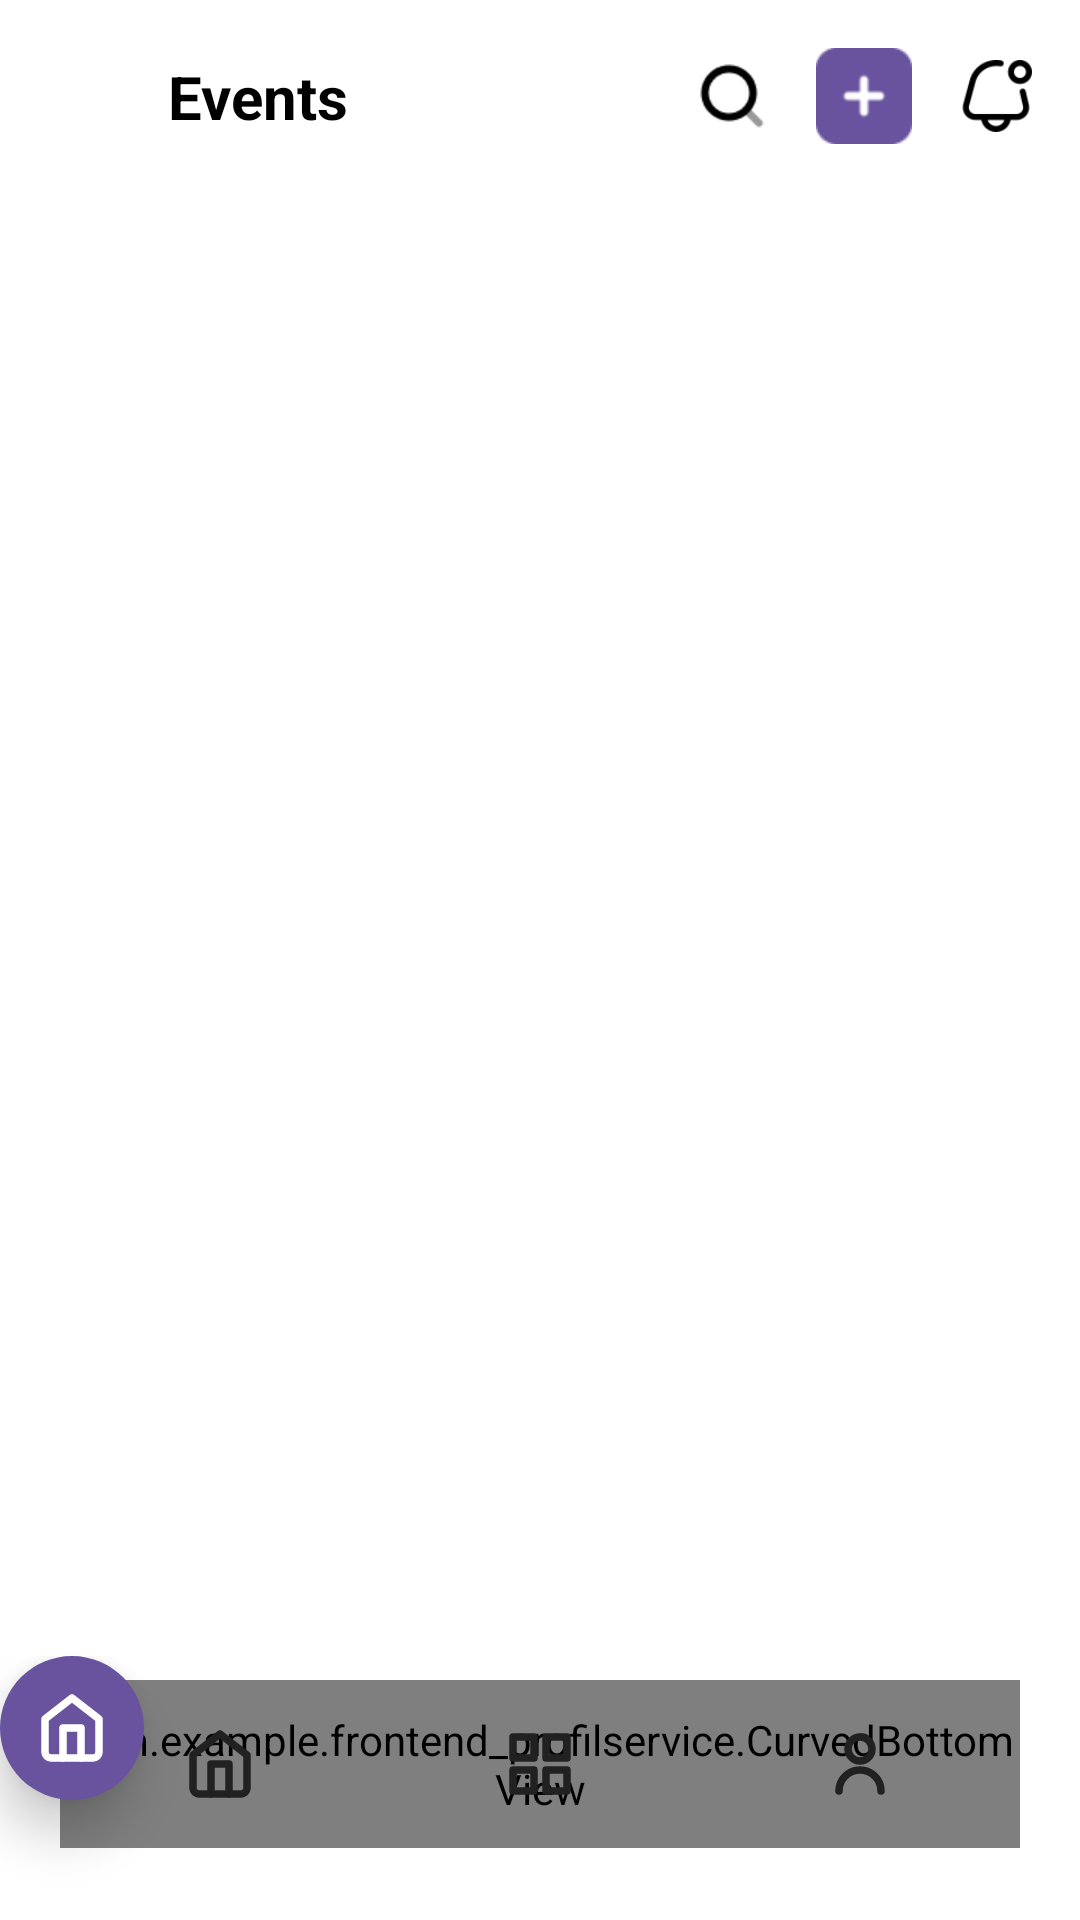

Write the Android layout XML for this screen, with the resource values it uses.
<!-- AndroidManifest.xml: application theme Theme.Frontend_ProfilService -->
<!-- res/layout/activity_services.xml -->
<?xml version="1.0" encoding="utf-8"?>
<androidx.constraintlayout.widget.ConstraintLayout xmlns:android="http://schemas.android.com/apk/res/android"
    xmlns:app="http://schemas.android.com/apk/res-auto"
    android:layout_width="match_parent"
    android:layout_height="match_parent"
    android:background="@color/white">

    
    <androidx.constraintlayout.widget.ConstraintLayout
        android:id="@+id/header"
        android:layout_width="match_parent"
        android:layout_height="wrap_content"
        android:background="@color/white"
        android:padding="16dp"
        app:layout_constraintTop_toTopOf="parent">

        <ImageView
            android:id="@+id/iv_back"
            android:layout_width="24dp"
            android:layout_height="24dp"
            android:src="@drawable/ic_arrow_back"
            app:tint="@color/black"
            app:layout_constraintBottom_toBottomOf="parent"
            app:layout_constraintStart_toStartOf="parent"
            app:layout_constraintTop_toTopOf="parent" />

        <TextView
            android:layout_width="wrap_content"
            android:layout_height="wrap_content"
            android:layout_marginStart="16dp"
            android:text="Events"
            android:textColor="@color/black"
            android:textSize="20sp"
            android:textStyle="bold"
            app:layout_constraintBottom_toBottomOf="parent"
            app:layout_constraintStart_toEndOf="@+id/iv_back"
            app:layout_constraintTop_toTopOf="parent" />
            
        
        <ImageView
            android:id="@+id/iv_notification"
            android:layout_width="24dp"
            android:layout_height="24dp"
            android:src="@drawable/ic_notification"
            app:tint="@color/black"
            app:layout_constraintBottom_toBottomOf="parent"
            app:layout_constraintEnd_toEndOf="parent"
            app:layout_constraintTop_toTopOf="parent" />

        
        <ImageView
            android:id="@+id/iv_add_event"
            android:layout_width="32dp"
            android:layout_height="32dp"
            android:src="@drawable/ic_add_event"
            android:layout_marginEnd="16dp"
            app:layout_constraintBottom_toBottomOf="parent"
            app:layout_constraintEnd_toStartOf="@+id/iv_notification"
            app:layout_constraintTop_toTopOf="parent" />

        
        <ImageView
            android:id="@+id/iv_search"
            android:layout_width="24dp"
            android:layout_height="24dp"
            android:src="@drawable/ic_search"
            app:tint="@color/black"
            android:layout_marginEnd="16dp"
            app:layout_constraintBottom_toBottomOf="parent"
            app:layout_constraintEnd_toStartOf="@+id/iv_add_event"
            app:layout_constraintTop_toTopOf="parent" />

    </androidx.constraintlayout.widget.ConstraintLayout>

    <androidx.recyclerview.widget.RecyclerView
        android:id="@+id/rv_events"
        android:layout_width="match_parent"
        android:layout_height="0dp"
        android:padding="8dp"
        android:clipToPadding="false"
        app:layout_constraintTop_toBottomOf="@+id/header"
        app:layout_constraintBottom_toTopOf="@+id/navigation_include"/>

    <include
        android:id="@+id/navigation_include"
        layout="@layout/layout_bottom_navigation"
        android:layout_width="match_parent"
        android:layout_height="wrap_content"
        app:layout_constraintBottom_toBottomOf="parent" />

</androidx.constraintlayout.widget.ConstraintLayout>
<!-- res/layout/layout_bottom_navigation.xml (included above) -->
<?xml version="1.0" encoding="utf-8"?>
<androidx.constraintlayout.widget.ConstraintLayout xmlns:android="http://schemas.android.com/apk/res/android"
    xmlns:app="http://schemas.android.com/apk/res-auto"
    android:layout_width="match_parent"
    android:layout_height="120dp">

    
    <com.example.frontend_profilservice.CurvedBottomView
        android:id="@+id/curved_view"
        android:layout_width="0dp"
        android:layout_height="56dp"
        android:layout_marginStart="20dp"
        android:layout_marginEnd="20dp"
        android:layout_marginBottom="24dp"
        app:layout_constraintBottom_toBottomOf="parent"
        app:layout_constraintStart_toStartOf="parent"
        app:layout_constraintEnd_toEndOf="parent" />

    
    <LinearLayout
        android:layout_width="0dp"
        android:layout_height="56dp"
        android:layout_marginStart="20dp"
        android:layout_marginEnd="20dp"
        android:layout_marginBottom="24dp"
        android:orientation="horizontal"
        android:weightSum="3"
        app:layout_constraintEnd_toEndOf="parent"
        app:layout_constraintStart_toStartOf="parent"
        app:layout_constraintBottom_toBottomOf="parent">

        
        <FrameLayout
            android:id="@+id/nav_home"
            android:layout_width="0dp"
            android:layout_height="match_parent"
            android:layout_weight="1"
            android:clickable="true"
            android:foreground="?attr/selectableItemBackground">
            
            <ImageView
                android:id="@+id/icon_home"
                android:layout_width="24dp"
                android:layout_height="24dp"
                android:layout_gravity="center"
                android:src="@drawable/ic_nav_home"
                app:tint="@color/text_primary" />
        </FrameLayout>

        
        <FrameLayout
            android:id="@+id/nav_services"
            android:layout_width="0dp"
            android:layout_height="match_parent"
            android:layout_weight="1"
            android:clickable="true"
            android:foreground="?attr/selectableItemBackground">
            
            <ImageView
                android:id="@+id/icon_services"
                android:layout_width="24dp"
                android:layout_height="24dp"
                android:layout_gravity="center"
                android:src="@drawable/ic_nav_dashboard"
                app:tint="@color/text_primary" />
        </FrameLayout>

        
        <FrameLayout
            android:id="@+id/nav_profile"
            android:layout_width="0dp"
            android:layout_height="match_parent"
            android:layout_weight="1"
            android:clickable="true"
            android:foreground="?attr/selectableItemBackground">
            
            <ImageView
                android:id="@+id/icon_profile"
                android:layout_width="24dp"
                android:layout_height="24dp"
                android:layout_gravity="center"
                android:src="@drawable/ic_nav_profile"
                app:tint="@color/text_primary" />
        </FrameLayout>
    </LinearLayout>
    
    
    <FrameLayout
        android:id="@+id/active_circle"
        android:layout_width="48dp"
        android:layout_height="48dp"
        android:layout_marginBottom="40dp"
        android:background="@drawable/bg_circle_purple"
        android:elevation="10dp"
        app:layout_constraintBottom_toBottomOf="parent"
        app:layout_constraintStart_toStartOf="parent">
        
        <ImageView
            android:id="@+id/active_icon"
            android:layout_width="24dp"
            android:layout_height="24dp"
            android:layout_gravity="center"
            android:src="@drawable/ic_nav_home"
            app:tint="@color/white"/>
    </FrameLayout>

</androidx.constraintlayout.widget.ConstraintLayout>
<!-- resources referenced by this layout -->
<resources>
  <color name="black">#FF000000</color>
  <color name="text_primary">#212121</color>
  <color name="white">#FFFFFFFF</color>
  <!-- drawable bg_circle_purple (drawable) -->
  <shape xmlns:android="http://schemas.android.com/apk/res/android"
      android:shape="oval">
      <solid android:color="@color/purple_custom" />
  </shape>
  <!-- drawable ic_add_event: png bitmap (drawable, 1371 bytes) -->
  <!-- drawable ic_nav_dashboard (drawable) -->
  <?xml version="1.0" encoding="utf-8"?>
  <vector xmlns:android="http://schemas.android.com/apk/res/android"
      android:width="24dp"
      android:height="24dp"
      android:viewportWidth="24"
      android:viewportHeight="24">
      <path
          android:fillColor="#00000000"
          android:pathData="M3,3h7v7H3z M14,3h7v7H14z M14,14h7v7H14z M3,14h7v7H3z"
          android:strokeWidth="2.5"
          android:strokeColor="#FFFFFF"
          android:strokeLineCap="round"
          android:strokeLineJoin="round"/>
  </vector>
  <!-- drawable ic_nav_home (drawable) -->
  <?xml version="1.0" encoding="utf-8"?>
  <vector xmlns:android="http://schemas.android.com/apk/res/android"
      android:width="24dp"
      android:height="24dp"
      android:viewportWidth="24"
      android:viewportHeight="24">
      <path
          android:fillColor="#00000000"
          android:pathData="M3,9l9,-7l9,7v11a2,2 0 0,1 -2,2H5a2,2 0 0,1 -2,-2z"
          android:strokeWidth="2.5"
          android:strokeColor="#FFFFFF"
          android:strokeLineCap="round"
          android:strokeLineJoin="round"/>
      <path
          android:fillColor="#00000000"
          android:pathData="M9,22V12h6v10"
          android:strokeWidth="2.5"
          android:strokeColor="#FFFFFF"
          android:strokeLineCap="round"
          android:strokeLineJoin="round"/>
  </vector>
  <!-- drawable ic_nav_profile (drawable) -->
  <?xml version="1.0" encoding="utf-8"?>
  <vector xmlns:android="http://schemas.android.com/apk/res/android"
      android:width="24dp"
      android:height="24dp"
      android:viewportWidth="24"
      android:viewportHeight="24">
      
      <path
          android:fillColor="#00000000"
          android:pathData="M12,7m-4,0a4,4 0 1,0 8,0a4,4 0 1,0 -8,0"
          android:strokeWidth="2.5"
          android:strokeColor="#FFFFFF"
          android:strokeLineCap="round"
          android:strokeLineJoin="round"/>
      
      <path
          android:fillColor="#00000000"
          android:pathData="M5,21a7,7 0 0,1 14,0"
          android:strokeWidth="2.5"
          android:strokeColor="#FFFFFF"
          android:strokeLineCap="round"
          android:strokeLineJoin="round"/>
  </vector>
  <!-- drawable ic_notification: png bitmap (drawable, 2064 bytes) -->
  <!-- drawable ic_search: png bitmap (drawable, 1171 bytes) -->
  <style name="Theme.Frontend_ProfilService" parent="Base.Theme.Frontend_ProfilService" />
  <color name="purple_custom">#69539E</color>
  <style name="Base.Theme.Frontend_ProfilService" parent="Theme.Material3.DayNight.NoActionBar">
          
          
      </style>
</resources>
